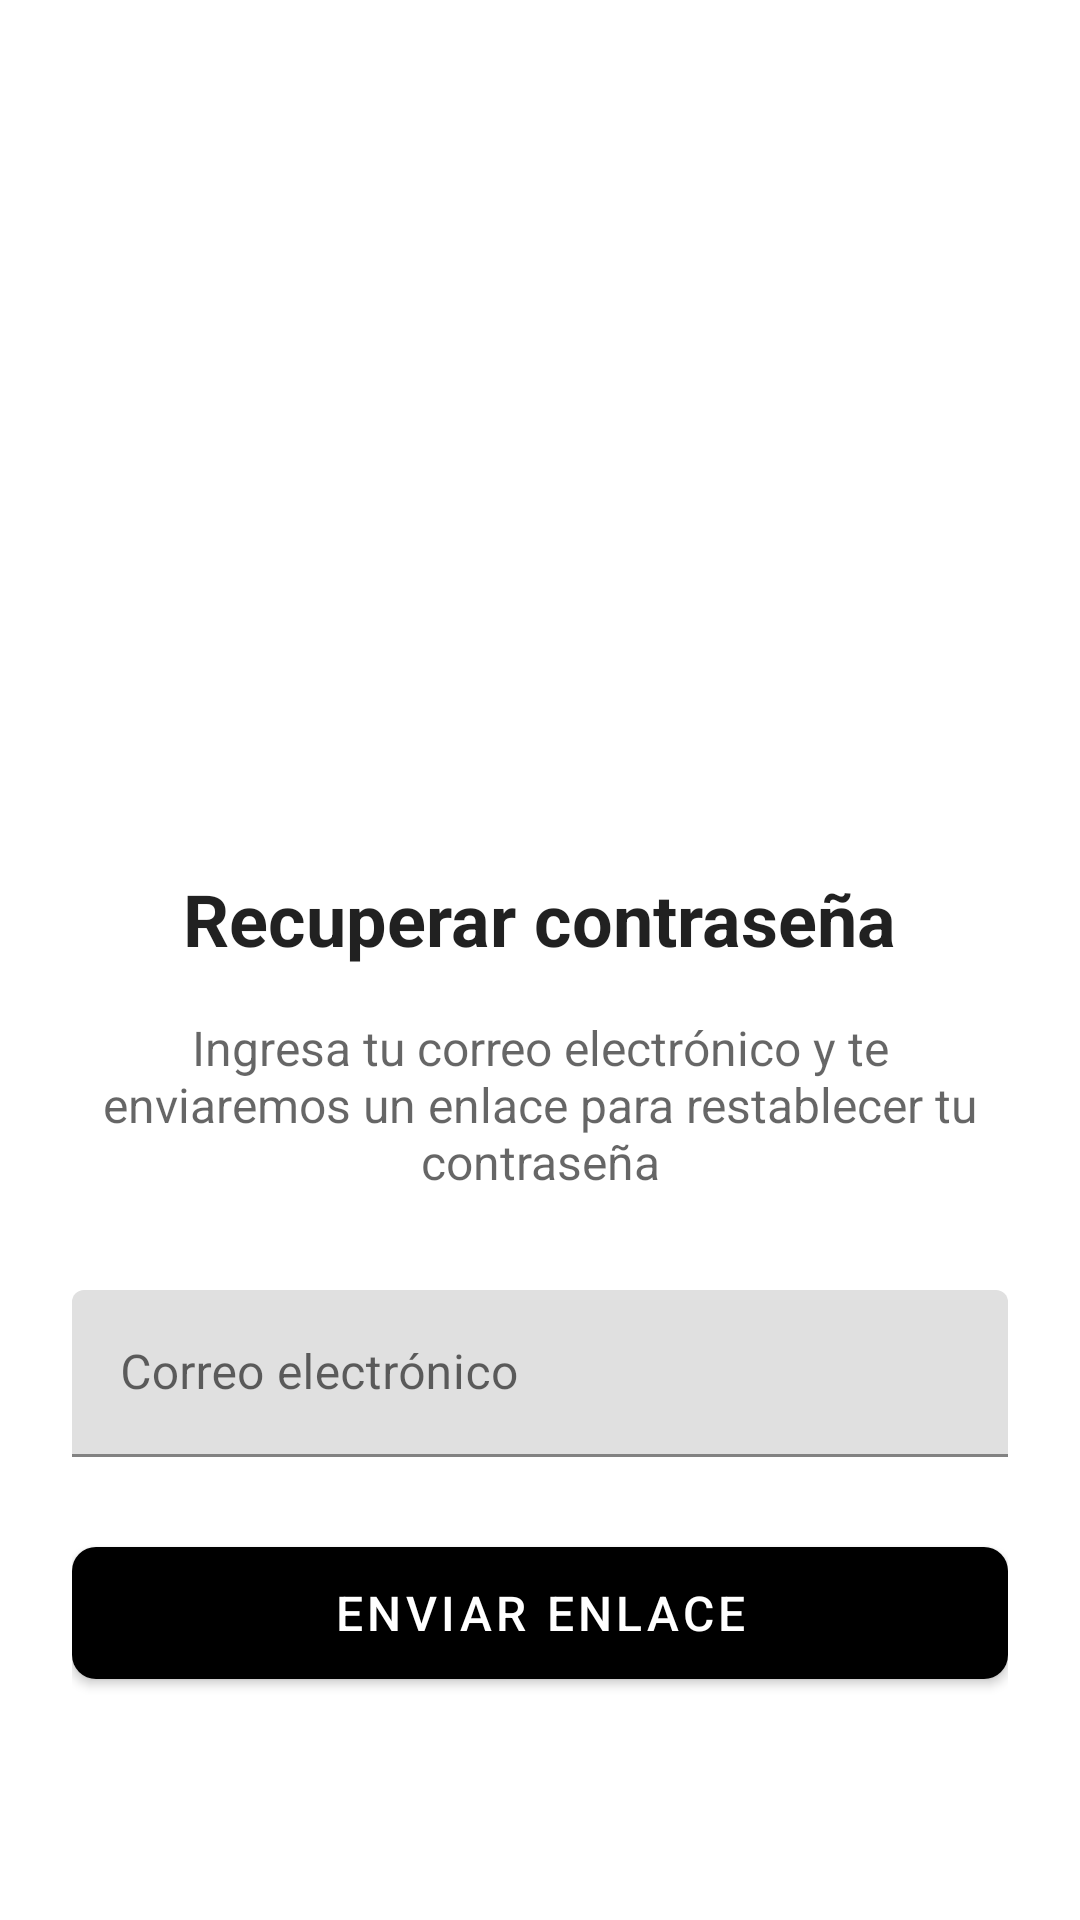

The Android layout XML behind this screen, and the referenced resources:
<!-- AndroidManifest.xml: application theme Theme.Estiloya -->
<!-- res/layout/activity_forgot_password.xml -->
<?xml version="1.0" encoding="utf-8"?>
<LinearLayout xmlns:android="http://schemas.android.com/apk/res/android"
    xmlns:app="http://schemas.android.com/apk/res-auto"
    android:layout_width="match_parent"
    android:layout_height="match_parent"
    android:orientation="vertical"
    android:padding="24dp"
    android:gravity="center">

    <ImageButton
        android:id="@+id/backButton"
        android:layout_width="48dp"
        android:layout_height="48dp"
        android:layout_gravity="start"
        android:layout_marginBottom="32dp"
        android:background="?attr/selectableItemBackgroundBorderless"
        android:src="@drawable/ic_back"
        android:contentDescription="Volver" />

    <ImageView
        android:layout_width="120dp"
        android:layout_height="120dp"
        android:layout_marginBottom="32dp"
        android:src="@drawable/ic_lock"
        android:contentDescription="Candado" />

    <TextView
        android:layout_width="wrap_content"
        android:layout_height="wrap_content"
        android:layout_marginBottom="16dp"
        android:text="Recuperar contraseña"
        android:textSize="24sp"
        android:textStyle="bold"
        android:textColor="?android:attr/textColorPrimary" />

    <TextView
        android:layout_width="wrap_content"
        android:layout_height="wrap_content"
        android:layout_marginBottom="32dp"
        android:text="Ingresa tu correo electrónico y te enviaremos un enlace para restablecer tu contraseña"
        android:textSize="16sp"
        android:textColor="?android:attr/textColorSecondary"
        android:gravity="center" />

    <com.google.android.material.textfield.TextInputLayout
        android:layout_width="match_parent"
        android:layout_height="wrap_content"
        android:layout_marginBottom="24dp"
        app:boxStrokeColor="?attr/colorPrimary"
        app:hintTextColor="?attr/colorPrimary">

        <com.google.android.material.textfield.TextInputEditText
            android:id="@+id/emailEditText"
            android:layout_width="match_parent"
            android:layout_height="wrap_content"
            android:hint="Correo electrónico"
            android:inputType="textEmailAddress"
            android:textSize="16sp" />

    </com.google.android.material.textfield.TextInputLayout>

    <com.google.android.material.button.MaterialButton
        android:id="@+id/sendButton"
        android:layout_width="match_parent"
        android:layout_height="56dp"
        android:layout_marginBottom="16dp"
        android:text="Enviar enlace"
        android:textSize="16sp"
        app:cornerRadius="8dp" />

    <ProgressBar
        android:id="@+id/progressBar"
        android:layout_width="wrap_content"
        android:layout_height="wrap_content"
        android:layout_marginTop="16dp"
        android:visibility="gone" />

</LinearLayout>
<!-- resources referenced by this layout -->
<resources>
  <style name="Theme.Estiloya" parent="Theme.MaterialComponents.DayNight.NoActionBar">
          
          <item name="colorPrimary">@color/primary</item>
          <item name="colorPrimaryVariant">@color/primary</item>
          <item name="colorOnPrimary">@color/onPrimary</item>
          <item name="colorSecondary">@color/accent</item>
          <item name="colorSecondaryVariant">@color/accent</item>
          <item name="colorOnSecondary">@color/onPrimary</item>
          <item name="colorSurface">@color/surface</item>
          <item name="colorOnSurface">@color/onSurface</item>
          <item name="colorError">@color/error</item>
          <item name="colorOnError">@color/onPrimary</item>
          <item name="android:colorBackground">@color/background</item>
          <item name="colorOnBackground">@color/text</item>
          <item name="android:windowBackground">@color/background</item>
  
          
          <item name="android:statusBarColor">@color/primary</item>
          <item name="android:navigationBarColor">@color/background</item>
  
          <item name="popupBackgroundColor">#FFFFFF</item>
          
          
          <item name="android:textColor">@color/filter_text</item>
          <item name="android:textColorHint">@color/filter_hint</item>
      </style>
  <color name="primary">#000000</color>
  <color name="onPrimary">#FFFFFF</color>
  <color name="accent">#666666</color>
  <color name="surface">#FFFFFF</color>
  <color name="onSurface">#000000</color>
  <color name="error">#F44336</color>
  <color name="background">#FFFFFF</color>
  <color name="text">#000000</color>
  <color name="filter_text">#000000</color>
  <color name="filter_hint">#757575</color>
</resources>
